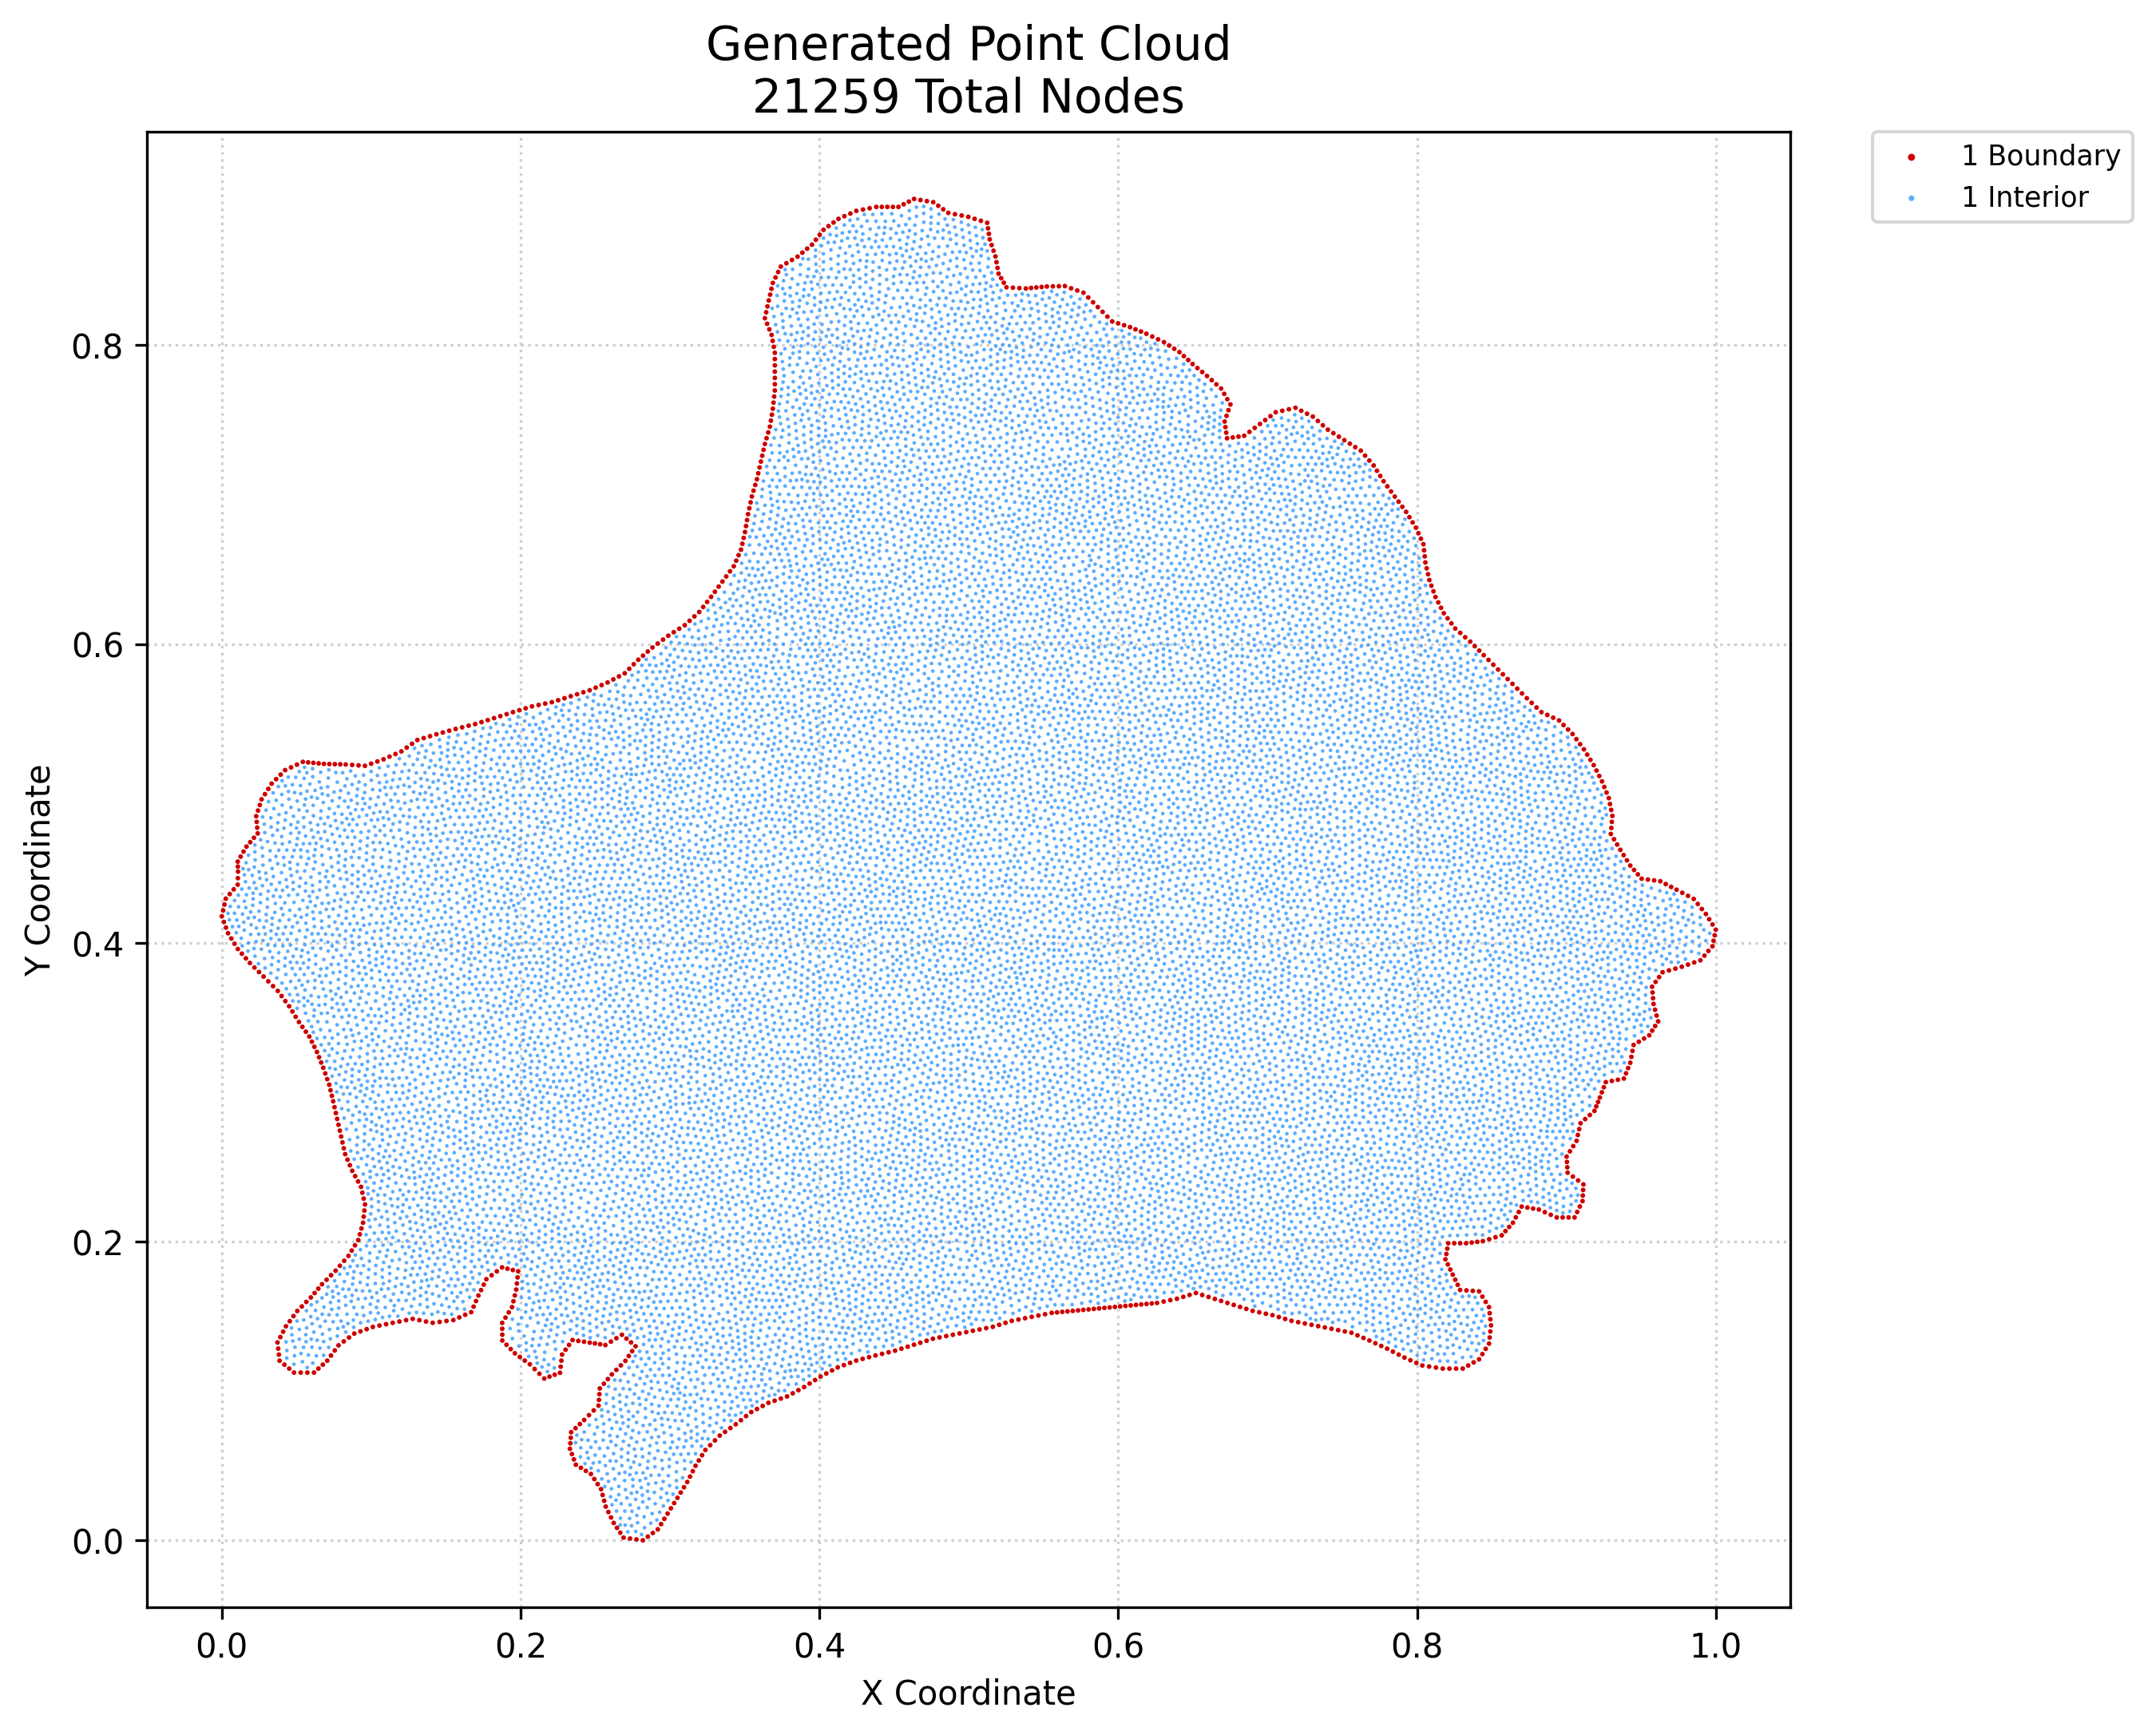

Data behind this chart, as committed beside it:
x, y, region, classification
0.0, 0.4177, 1, boundary
0.0008877, 0.4216, 1, boundary
0.001394, 0.4139, 1, boundary
0.001775, 0.4256, 1, boundary
0.002787, 0.4102, 1, boundary
0.002663, 0.4295, 1, boundary
0.004181, 0.4064, 1, boundary
0.005326, 0.4326, 1, boundary
0.006371, 0.4029, 1, boundary
0.007989, 0.4358, 1, boundary
0.008561, 0.3993, 1, boundary
0.01075, 0.3958, 1, boundary
0.01065, 0.4389, 1, boundary
0.01076, 0.4433, 1, boundary
0.01086, 0.4476, 1, boundary
0.01076, 0.451, 1, boundary
0.01065, 0.4543, 1, boundary
0.01261, 0.4577, 1, boundary
0.01344, 0.3927, 1, boundary
0.01457, 0.461, 1, boundary
0.01612, 0.3896, 1, boundary
0.01653, 0.4644, 1, boundary
0.0188, 0.3864, 1, boundary
0.01904, 0.4673, 1, boundary
0.02186, 0.3834, 1, boundary
0.02154, 0.4703, 1, boundary
0.02303, 0.4847, 1, boundary
0.0237, 0.4771, 1, boundary
0.02337, 0.4809, 1, boundary
0.02404, 0.4732, 1, boundary
0.02423, 0.4885, 1, boundary
0.02491, 0.3804, 1, boundary
0.02543, 0.4922, 1, boundary
0.02663, 0.496, 1, boundary
0.02796, 0.3774, 1, boundary
0.02887, 0.4995, 1, boundary
0.03113, 0.3742, 1, boundary
0.03111, 0.503, 1, boundary
0.03336, 0.5065, 1, boundary
0.03431, 0.371, 1, boundary
0.03638, 0.5095, 1, boundary
0.03728, 0.1324, 1, boundary
0.03775, 0.1284, 1, boundary
0.03748, 0.3678, 1, boundary
0.03821, 0.1243, 1, boundary
0.03867, 0.1202, 1, boundary
0.03917, 0.136, 1, boundary
0.0394, 0.5126, 1, boundary
0.04001, 0.3643, 1, boundary
0.04106, 0.1397, 1, boundary
0.0419, 0.1176, 1, boundary
0.04253, 0.3609, 1, boundary
0.04242, 0.5156, 1, boundary
0.04295, 0.1433, 1, boundary
0.04513, 0.1149, 1, boundary
0.04506, 0.3575, 1, boundary
0.04548, 0.1467, 1, boundary
0.04636, 0.5174, 1, boundary
0.04725, 0.354, 1, boundary
0.04801, 0.1501, 1, boundary
... 21,199 more rows
